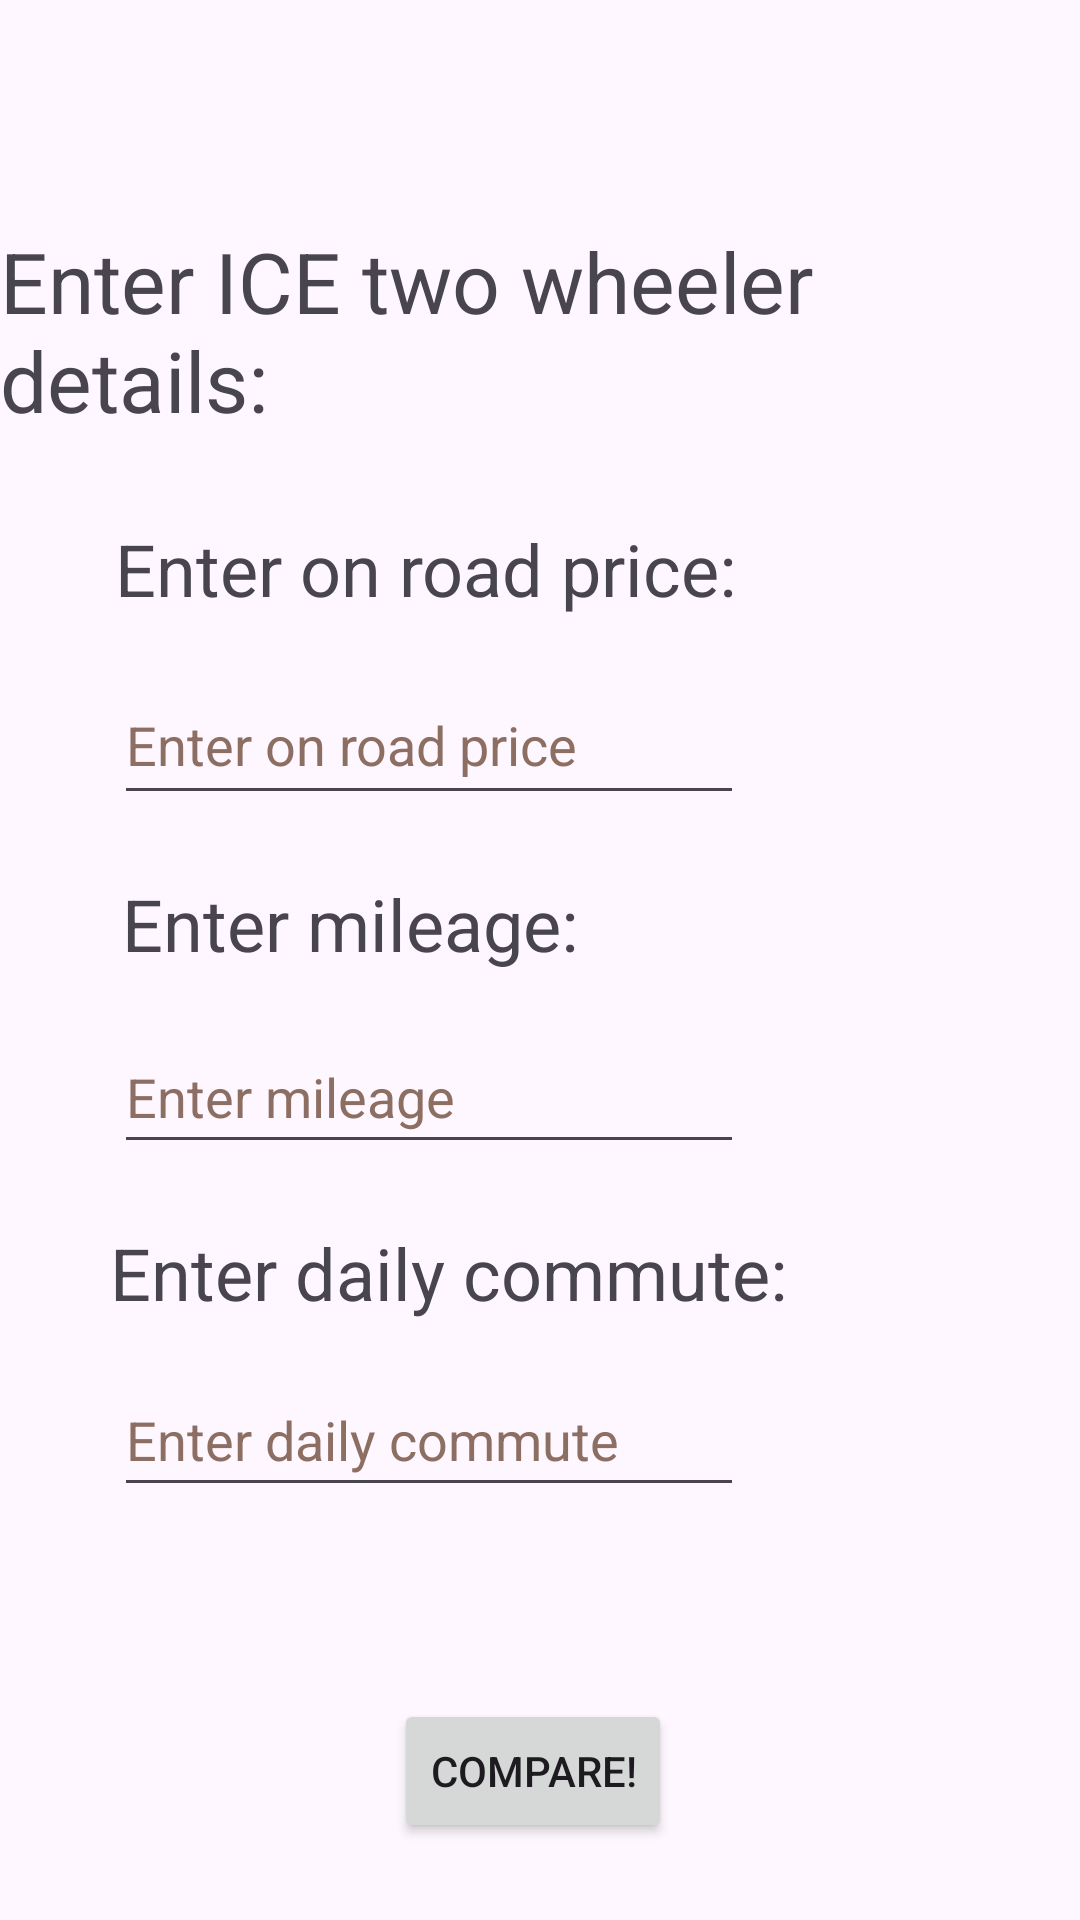

This screen was rendered from an Android layout file. Write that file and the resources it references.
<!-- AndroidManifest.xml: application theme Theme.EvWheeler -->
<!-- res/layout/activity_main.xml -->
<?xml version="1.0" encoding="utf-8"?>

<androidx.constraintlayout.widget.ConstraintLayout xmlns:android="http://schemas.android.com/apk/res/android"
    xmlns:app="http://schemas.android.com/apk/res-auto"
    xmlns:tools="http://schemas.android.com/tools"
    android:layout_width="match_parent"
    android:layout_height="match_parent">

    <TextView
        android:id="@+id/textView"
        android:layout_width="wrap_content"
        android:layout_height="wrap_content"
        android:layout_marginTop="75dp"
        android:text="@string/text2"
        android:textSize="28sp"
        app:layout_constraintEnd_toEndOf="parent"
        app:layout_constraintStart_toStartOf="parent"
        app:layout_constraintTop_toTopOf="parent" />

    <TextView
        android:id="@+id/textView2"
        android:layout_width="wrap_content"
        android:layout_height="wrap_content"
        android:layout_marginTop="28dp"
        android:text="@string/text1"
        android:textSize="24sp"
        app:layout_constraintEnd_toEndOf="parent"
        app:layout_constraintHorizontal_bias="0.25"
        app:layout_constraintStart_toStartOf="parent"
        app:layout_constraintTop_toBottomOf="@+id/textView" />

    <EditText
        android:id="@+id/editTextText"
        android:layout_width="wrap_content"
        android:layout_height="50dp"
        android:layout_marginTop="16dp"
        android:autofillHints=""
        android:ems="10"
        android:hint="@string/enter_on_road_price"
        android:inputType="number"
        android:textColorHint="#8D6E63"
        app:layout_constraintEnd_toEndOf="parent"
        app:layout_constraintHorizontal_bias="0.253"
        app:layout_constraintStart_toStartOf="parent"
        app:layout_constraintTop_toBottomOf="@+id/textView2" />

    <TextView
        android:id="@+id/textView3"
        android:layout_width="wrap_content"
        android:layout_height="wrap_content"
        android:layout_marginTop="20dp"
        android:text="@string/text3"
        android:textSize="24sp"
        app:layout_constraintEnd_toEndOf="parent"
        app:layout_constraintHorizontal_bias="0.196"
        app:layout_constraintStart_toStartOf="parent"
        app:layout_constraintTop_toBottomOf="@+id/editTextText" />

    <EditText
        android:id="@+id/editTextText2"
        android:layout_width="wrap_content"
        android:layout_height="wrap_content"
        android:layout_marginTop="16dp"
        android:autofillHints=""
        android:ems="10"
        android:hint="@string/enter_mileage"
        android:inputType="number"
        android:minHeight="48dp"
        android:textColorHint="#8D6E63"
        app:layout_constraintEnd_toEndOf="parent"
        app:layout_constraintHorizontal_bias="0.253"
        app:layout_constraintStart_toStartOf="parent"
        app:layout_constraintTop_toBottomOf="@+id/textView3" />

    <TextView
        android:id="@+id/textView4"
        android:layout_width="wrap_content"
        android:layout_height="wrap_content"
        android:layout_marginTop="20dp"
        android:text="@string/text4"
        android:textSize="24sp"
        app:layout_constraintEnd_toEndOf="parent"
        app:layout_constraintHorizontal_bias="0.274"
        app:layout_constraintStart_toStartOf="parent"
        app:layout_constraintTop_toBottomOf="@+id/editTextText2" />

    <EditText
        android:id="@+id/editTextText3"
        android:layout_width="wrap_content"
        android:layout_height="wrap_content"
        android:layout_marginTop="14dp"
        android:autofillHints=""
        android:ems="10"
        android:hint="@string/enter_daily_commute"
        android:inputType="number"
        android:minHeight="48dp"
        android:textColorHint="#8D6E63"
        app:layout_constraintEnd_toEndOf="parent"
        app:layout_constraintHorizontal_bias="0.253"
        app:layout_constraintStart_toStartOf="parent"
        app:layout_constraintTop_toBottomOf="@+id/textView4" />

    <Button
        android:id="@+id/button"
        android:layout_width="wrap_content"
        android:layout_height="wrap_content"
        android:layout_marginTop="64dp"
        android:onClick="findev"
        android:text="@string/compare"
        app:layout_constraintEnd_toEndOf="parent"
        app:layout_constraintHorizontal_bias="0.491"
        app:layout_constraintStart_toStartOf="parent"
        app:layout_constraintTop_toBottomOf="@+id/editTextText3" />

</androidx.constraintlayout.widget.ConstraintLayout>
<!-- resources referenced by this layout -->
<resources>
  <string name="compare">Compare!</string>
  <string name="enter_daily_commute">Enter daily commute</string>
  <string name="enter_mileage">Enter mileage</string>
  <string name="enter_on_road_price">Enter on road price</string>
  <string name="text1">Enter on road price:</string>
  <string name="text2">Enter ICE two wheeler details:</string>
  <string name="text3">Enter mileage:</string>
  <string name="text4">Enter daily commute:</string>
  <style name="Theme.EvWheeler" parent="Base.Theme.EvWheeler" />
  <style name="Base.Theme.EvWheeler" parent="Theme.Material3.DayNight.NoActionBar">
          
          
      </style>
</resources>
